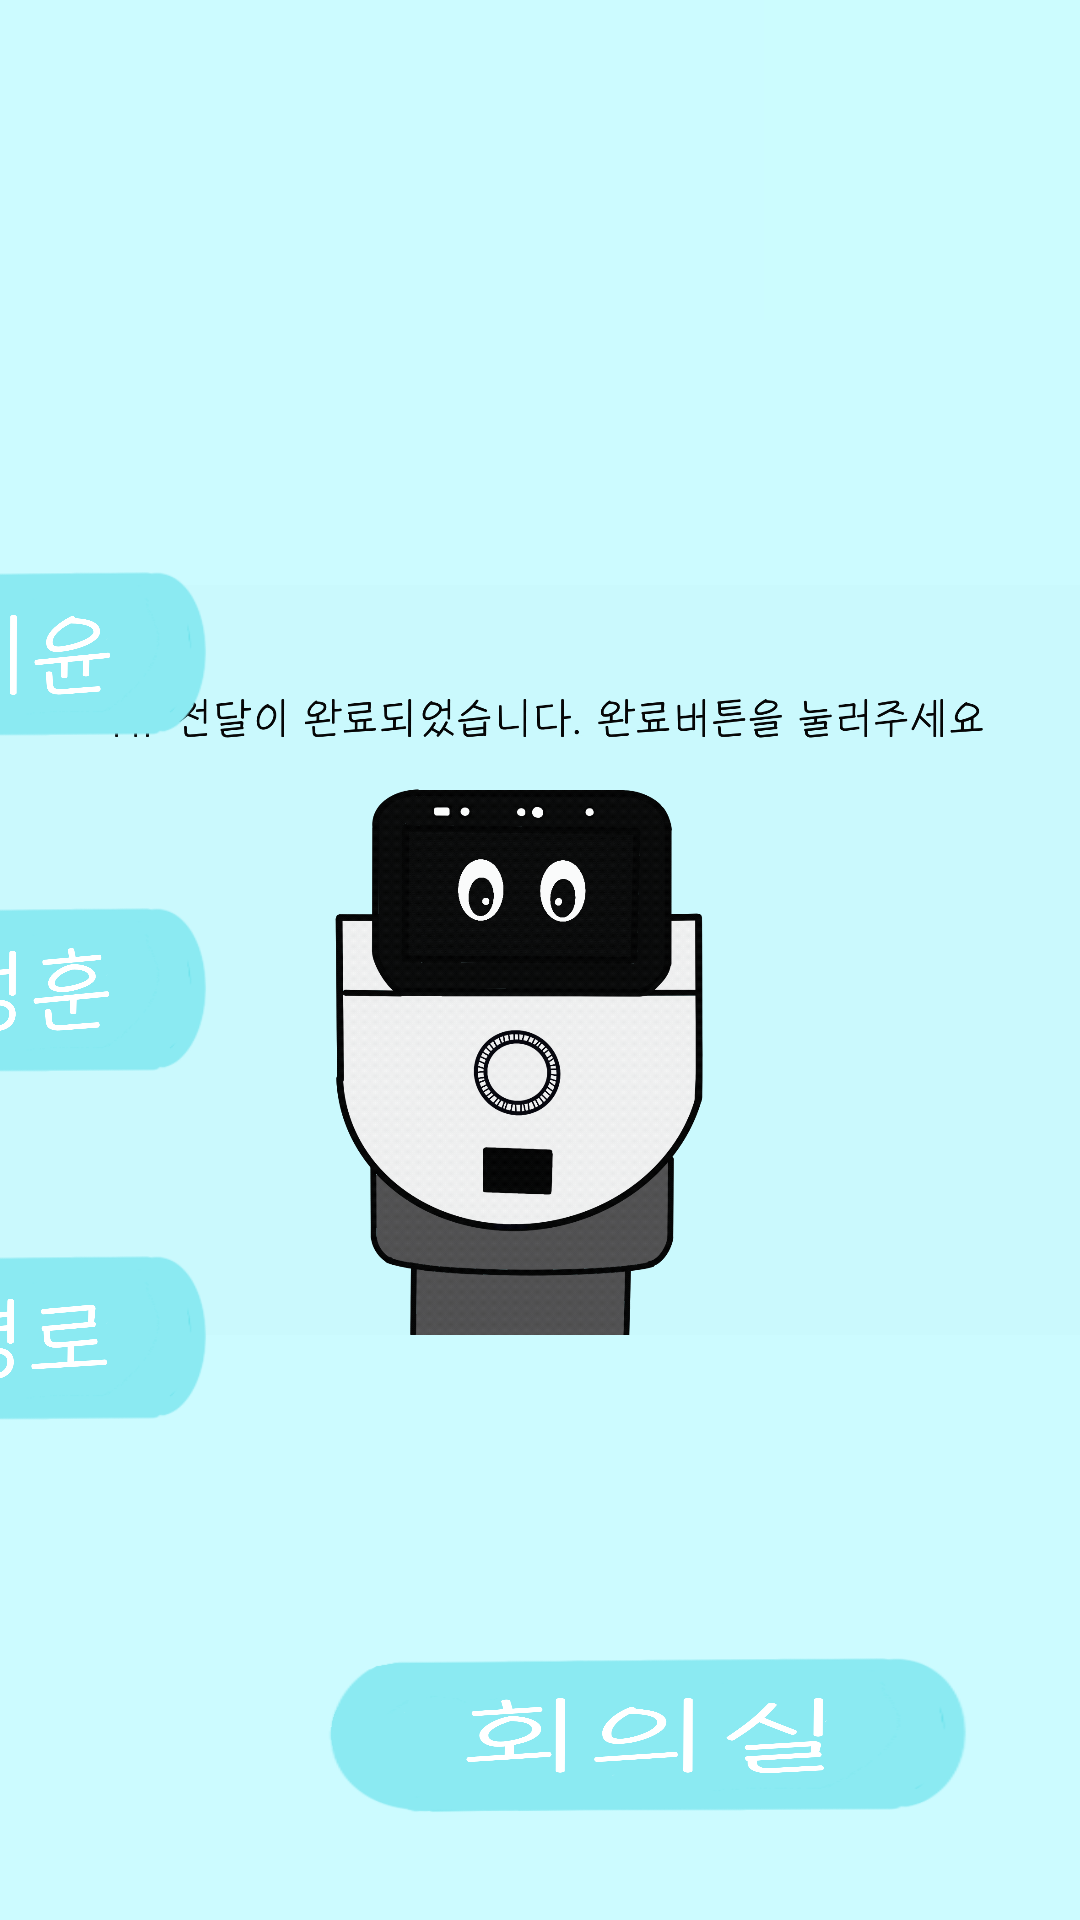

Reconstruct the res/layout file that produces this screen, plus the resources it refers to.
<!-- AndroidManifest.xml: application theme Theme.NewOfficeTemiApp -->
<!-- res/layout/hello.xml -->
<?xml version="1.0" encoding="utf-8"?>
<androidx.constraintlayout.widget.ConstraintLayout xmlns:android="http://schemas.android.com/apk/res/android"
    xmlns:app="http://schemas.android.com/apk/res-auto"
    xmlns:tools="http://schemas.android.com/tools"
    android:layout_width="match_parent"
    android:layout_height="match_parent"
    android:background="#ccfbff"
    tools:context=".Hello">

    <ImageView
        android:id="@+id/imageView14"
        android:layout_width="wrap_content"
        android:layout_height="wrap_content"
        app:layout_constraintStart_toStartOf="parent"
        app:layout_constraintTop_toTopOf="@+id/imageView15"
        app:srcCompat="@drawable/done_image" />

    <ImageView
        android:id="@+id/imageView15"
        android:layout_width="1174dp"
        android:layout_height="0dp"
        android:layout_marginStart="35dp"
        android:layout_marginBottom="423dp"
        app:layout_constraintBottom_toTopOf="@+id/button7"
        app:layout_constraintStart_toStartOf="parent"
        app:layout_constraintTop_toTopOf="parent"
        app:srcCompat="@drawable/hello_msc" />

    <Button
        android:id="@+id/button1"
        android:layout_width="184dp"
        android:layout_height="114dp"
        android:layout_marginEnd="868dp"
        android:layout_marginBottom="364dp"
        android:background="@drawable/sora_btn"
        app:layout_constraintBottom_toBottomOf="parent"
        app:layout_constraintEnd_toEndOf="parent"
        tools:ignore="SpeakableTextPresentCheck" />

    <Button
        android:id="@+id/button2"
        android:layout_width="184dp"
        android:layout_height="114dp"
        android:layout_marginEnd="276dp"
        android:layout_marginBottom="360dp"
        android:background="@drawable/jiyun_btn"
        app:layout_constraintBottom_toBottomOf="parent"
        app:layout_constraintEnd_toEndOf="parent"
        tools:ignore="SpeakableTextPresentCheck" />

    <Button
        android:id="@+id/button3"
        android:layout_width="184dp"
        android:layout_height="114dp"
        android:layout_marginEnd="868dp"
        android:layout_marginBottom="248dp"
        android:background="@drawable/jongchan_btn"
        app:layout_constraintBottom_toBottomOf="parent"
        app:layout_constraintEnd_toEndOf="parent"
        tools:ignore="SpeakableTextPresentCheck" />

    <Button
        android:id="@+id/button4"
        android:layout_width="184dp"
        android:layout_height="114dp"
        android:layout_marginEnd="276dp"
        android:layout_marginBottom="248dp"
        android:background="@drawable/sunghoon_btn"
        app:layout_constraintBottom_toBottomOf="parent"
        app:layout_constraintEnd_toEndOf="parent"
        tools:ignore="SpeakableTextPresentCheck" />

    <Button
        android:id="@+id/button5"
        android:layout_width="184dp"
        android:layout_height="114dp"
        android:layout_marginEnd="868dp"
        android:layout_marginBottom="132dp"
        android:background="@drawable/yushin_btn"
        app:layout_constraintBottom_toBottomOf="parent"
        app:layout_constraintEnd_toEndOf="parent"
        tools:ignore="SpeakableTextPresentCheck" />

    <Button
        android:id="@+id/button6"
        android:layout_width="184dp"
        android:layout_height="114dp"
        android:layout_marginEnd="276dp"
        android:layout_marginBottom="132dp"
        android:background="@drawable/youngro_btn"
        app:layout_constraintBottom_toBottomOf="parent"
        app:layout_constraintEnd_toEndOf="parent"
        tools:ignore="SpeakableTextPresentCheck" />

    <Button
        android:id="@+id/button7"
        android:layout_width="259dp"
        android:layout_height="0dp"
        android:layout_marginEnd="16dp"
        android:layout_marginBottom="4dp"
        android:background="@drawable/meetingroom"
        app:layout_constraintBottom_toBottomOf="parent"
        app:layout_constraintEnd_toEndOf="parent"
        app:layout_constraintTop_toBottomOf="@+id/imageView15"
        tools:ignore="SpeakableTextPresentCheck" />


</androidx.constraintlayout.widget.ConstraintLayout>
<!-- resources referenced by this layout -->
<resources>
  <!-- drawable done_image: gif bitmap (drawable, 921838 bytes) -->
  <!-- drawable hello_msc: jpg bitmap (drawable, 137612 bytes) -->
  <!-- drawable jiyun_btn: png bitmap (drawable, 265343 bytes) -->
  <!-- drawable jongchan_btn: png bitmap (drawable, 263071 bytes) -->
  <!-- drawable meetingroom: png bitmap (drawable, 259794 bytes) -->
  <!-- drawable sora_btn: png bitmap (drawable, 248635 bytes) -->
  <!-- drawable sunghoon_btn: png bitmap (drawable, 264232 bytes) -->
  <!-- drawable youngro_btn: png bitmap (drawable, 262795 bytes) -->
  <!-- drawable yushin_btn: png bitmap (drawable, 260126 bytes) -->
  <style name="Theme.NewOfficeTemiApp" parent="Base.Theme.NewOfficeTemiApp" />
  <style name="Base.Theme.NewOfficeTemiApp" parent="Theme.Material3.DayNight.NoActionBar">
          
          
      </style>
</resources>
